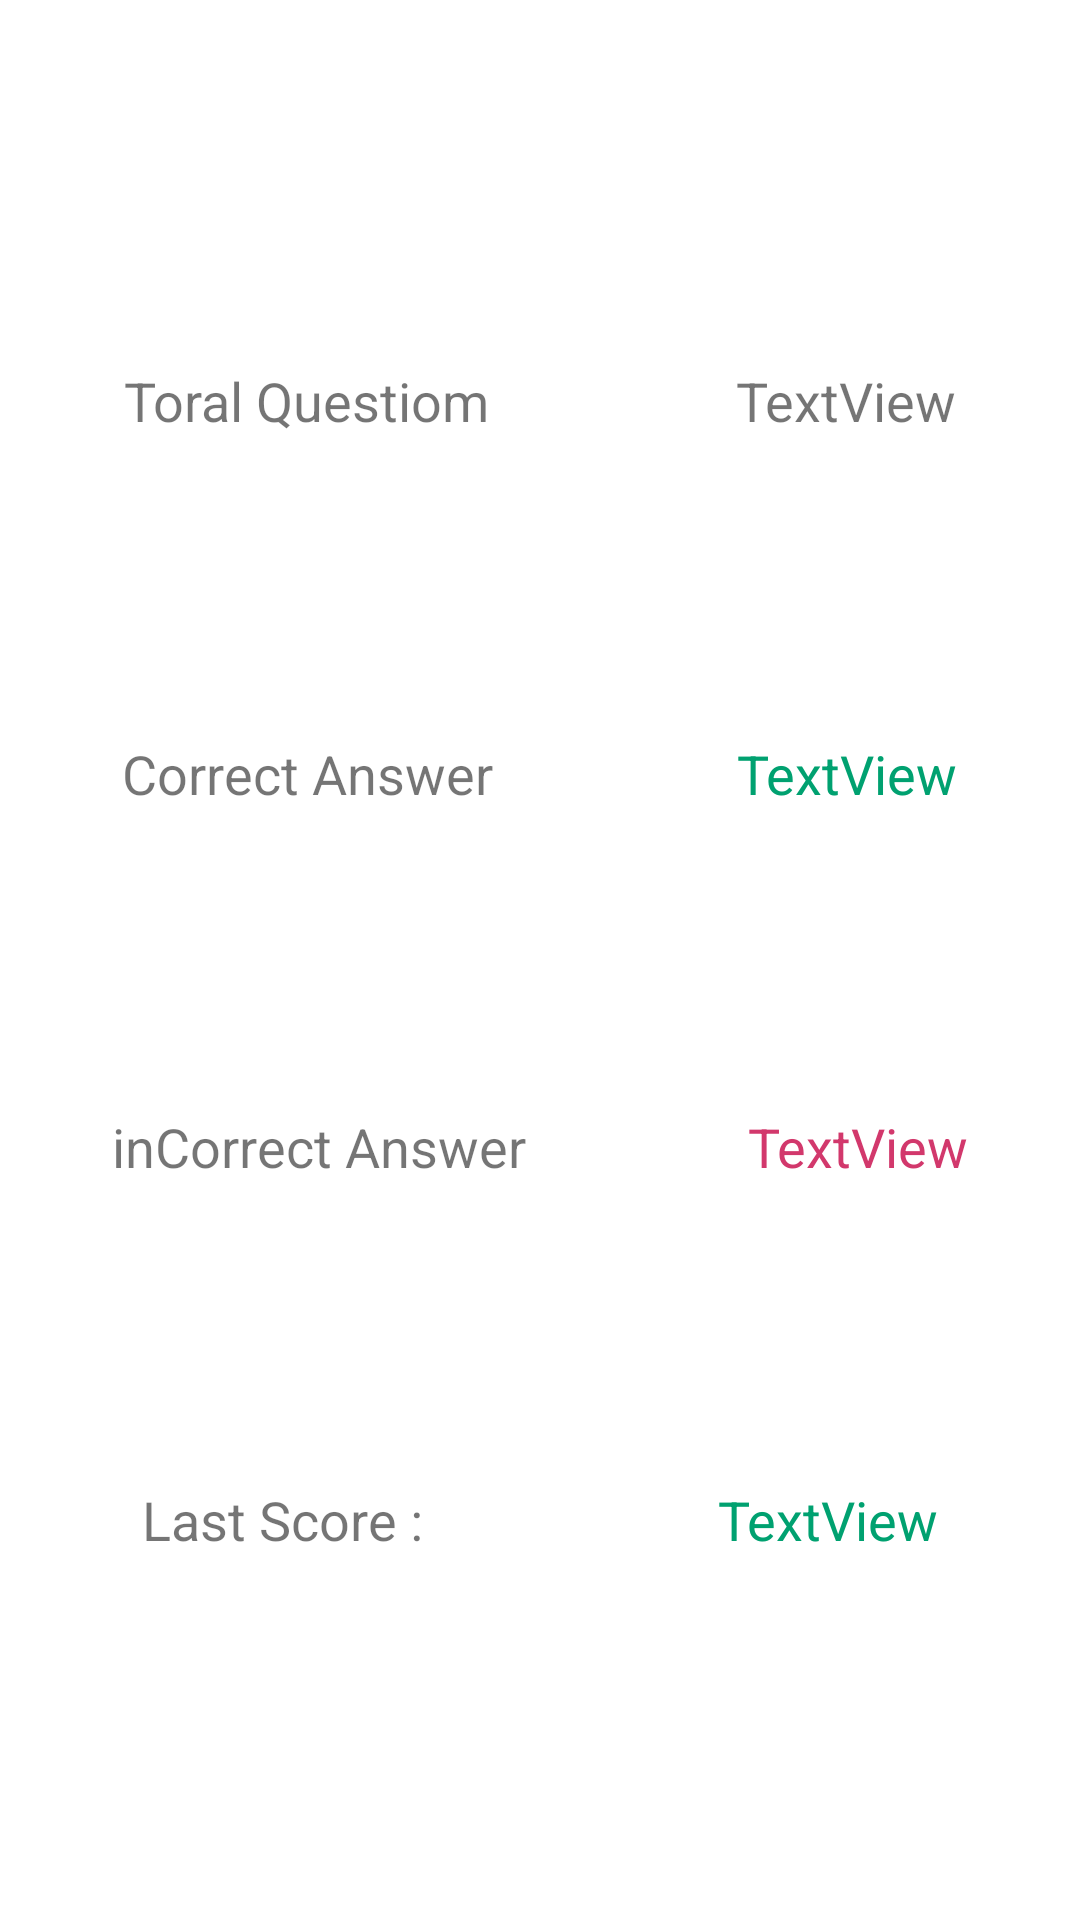

Reconstruct the res/layout file that produces this screen, plus the resources it refers to.
<!-- AndroidManifest.xml: application theme Theme.DemoApp -->
<!-- res/layout/activity_result.xml -->
<?xml version="1.0" encoding="utf-8"?>
<RelativeLayout xmlns:android="http://schemas.android.com/apk/res/android"
    xmlns:app="http://schemas.android.com/apk/res-auto"
    xmlns:tools="http://schemas.android.com/tools"
    android:layout_width="match_parent"
    android:layout_height="match_parent"
    tools:context=".ResultActivity">

    <LinearLayout
        android:layout_width="match_parent"
        android:layout_height="match_parent"
        android:orientation="vertical"
        android:gravity="center">
        <LinearLayout
            android:layout_width="match_parent"
            android:layout_height="wrap_content"
            android:orientation="horizontal"
            android:layout_marginBottom="100dp">


            <TextView
                android:layout_width="wrap_content"
                android:layout_height="wrap_content"
                android:layout_alignParentStart="true"
                android:layout_alignParentTop="true"
                android:layout_weight="1"
                android:gravity="center"
                android:text="Toral Questiom"
                android:textSize="18sp" />

            <TextView
                android:id="@+id/total"
                android:layout_width="wrap_content"
                android:layout_height="wrap_content"
                android:layout_alignParentTop="true"
                android:layout_alignParentEnd="true"
                android:layout_weight="1"
                android:gravity="center"
                android:text="TextView"
                android:textSize="18sp" />


        </LinearLayout>

        <LinearLayout
            android:layout_width="match_parent"
            android:layout_height="wrap_content"
            android:orientation="horizontal">

            <TextView
                android:layout_width="wrap_content"
                android:layout_height="wrap_content"
                android:layout_alignParentStart="true"
                android:layout_alignParentTop="true"
                android:layout_centerVertical="true"
                android:layout_weight="1"
                android:gravity="center"
                android:text="Correct Answer"
                android:textSize="18sp" />

            <TextView
                android:id="@+id/correct"
                android:layout_width="wrap_content"
                android:layout_height="wrap_content"
                android:layout_alignParentTop="true"
                android:layout_alignParentEnd="true"
                android:layout_weight="1"
                android:gravity="center"
                android:text="TextView"
                android:textColor="@color/Mint"
                android:textSize="18sp" />


        </LinearLayout>

        <LinearLayout
            android:layout_width="match_parent"
            android:layout_height="wrap_content"
            android:orientation="horizontal"
            android:layout_marginTop="100dp">

            <TextView
                android:layout_width="wrap_content"
                android:layout_height="wrap_content"
                android:layout_alignParentStart="true"
                android:layout_alignParentBottom="true"
                android:text="inCorrect Answer"
                android:layout_weight="1"
                android:gravity="center"
                android:textSize="18sp"/>


            <TextView
                android:id="@+id/incorrect"
                android:layout_width="wrap_content"
                android:layout_height="wrap_content"
                android:layout_alignParentEnd="true"
                android:layout_alignParentBottom="true"
                android:text="TextView"
                android:layout_weight="1"
                android:gravity="center"
                android:textColor="@color/Raspberry_Sorbet"
                android:textSize="18sp"/>


        </LinearLayout>

        <LinearLayout
            android:layout_width="match_parent"
            android:layout_height="wrap_content"
            android:orientation="horizontal"
            android:layout_marginTop="100dp">

            <TextView
                android:layout_width="wrap_content"
                android:layout_height="wrap_content"
                android:layout_alignParentStart="true"
                android:layout_alignParentTop="true"
                android:layout_centerVertical="true"
                android:layout_weight="1"
                android:gravity="center"
                android:text="Last Score : "
                android:textSize="18sp" />

            <TextView
                android:id="@+id/lastScore"
                android:layout_width="wrap_content"
                android:layout_height="wrap_content"
                android:layout_alignParentTop="true"
                android:layout_alignParentEnd="true"
                android:layout_weight="1"
                android:gravity="center"
                android:text="TextView"
                android:textColor="@color/Mint"
                android:textSize="18sp" />


        </LinearLayout>


    </LinearLayout>


</RelativeLayout>
<!-- resources referenced by this layout -->
<resources>
  <color name="Mint">#00A170</color>
  <color name="Raspberry_Sorbet">#D2386C</color>
  <style name="Theme.DemoApp" parent="Theme.MaterialComponents.DayNight.DarkActionBar">
          
          <item name="colorPrimary">@color/purple_200</item>
          <item name="colorPrimaryVariant">@color/purple_700</item>
          <item name="colorOnPrimary">@color/white</item>
          
          <item name="colorSecondary">@color/teal_200</item>
          <item name="colorSecondaryVariant">@color/teal_700</item>
          <item name="colorOnSecondary">@color/black</item>
          
          <item name="android:statusBarColor" tools:targetApi="l">?attr/colorPrimaryVariant</item>
          
      </style>
  <color name="purple_200">#FF6200EE</color>
  <color name="purple_700">#FF3700B3</color>
  <color name="white">#FFFFFFFF</color>
  <color name="teal_200">#FF03DAC5</color>
  <color name="teal_700">#FF018786</color>
  <color name="black">#FF000000</color>
</resources>
